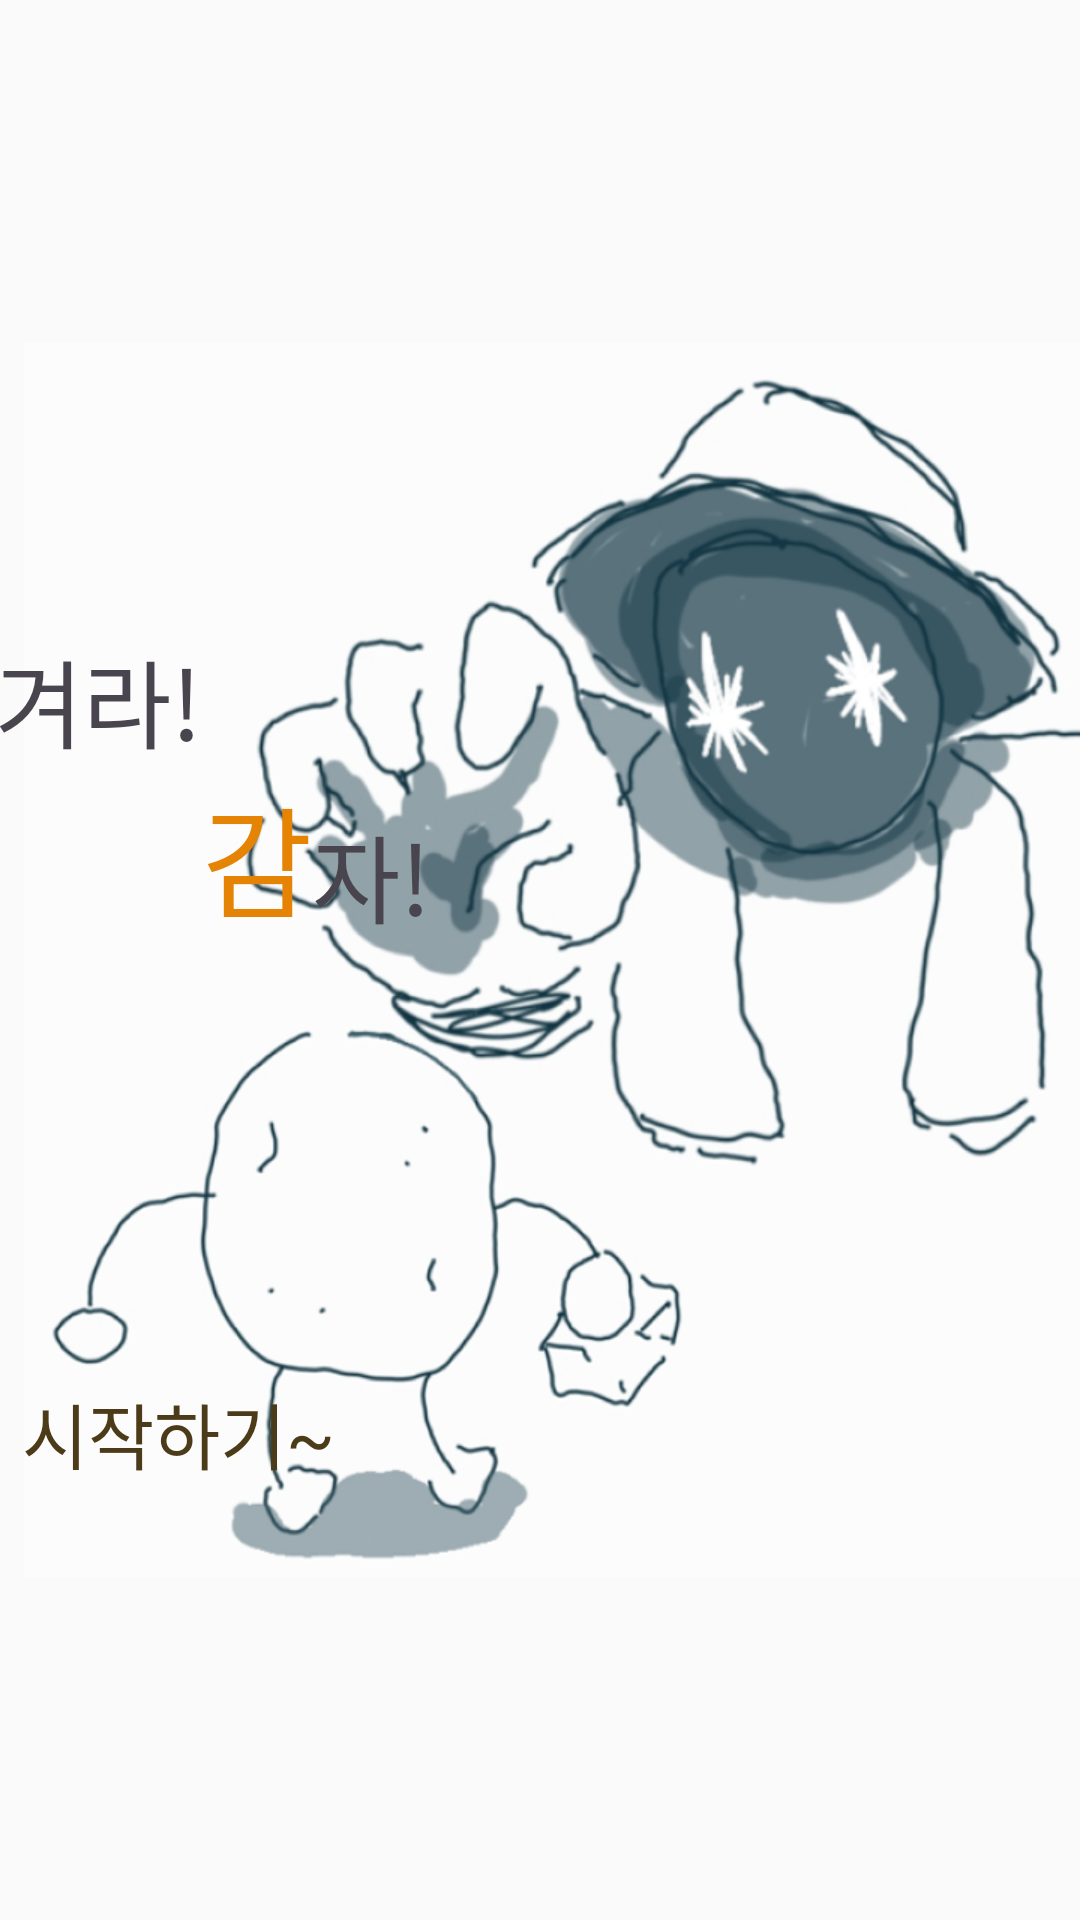

Layout XML and referenced resources for this Android screen:
<!-- AndroidManifest.xml: application theme Theme.FWP -->
<!-- res/layout/activity_main.xml -->
<?xml version="1.0" encoding="utf-8"?>
<androidx.constraintlayout.widget.ConstraintLayout xmlns:android="http://schemas.android.com/apk/res/android"
    xmlns:app="http://schemas.android.com/apk/res-auto"
    xmlns:tools="http://schemas.android.com/tools"
    android:id="@+id/main"
    android:layout_width="match_parent"
    android:layout_height="match_parent"
    android:background="#FAFAFA"
    tools:context=".MainActivity">

    <ImageView
        android:id="@+id/imageView"
        android:layout_width="352dp"
        android:layout_height="match_parent"
        android:src="@drawable/title_img"
        app:layout_constraintEnd_toEndOf="parent" />

    <androidx.constraintlayout.widget.ConstraintLayout
        android:id="@id/title"
        android:layout_width="wrap_content"
        android:layout_height="wrap_content"
        app:layout_constraintBottom_toBottomOf="parent"
        app:layout_constraintEnd_toStartOf="@+id/imageView"
        app:layout_constraintHorizontal_bias="0.517"
        app:layout_constraintStart_toStartOf="parent"
        app:layout_constraintTop_toTopOf="parent"
        app:layout_constraintVertical_bias="0.3">

        <TextView
            android:id="@+id/text_title_ssa"
            android:layout_width="wrap_content"
            android:layout_height="wrap_content"
            android:text="싸"
            android:textColor="@color/orange"
            android:textSize="40sp"
            app:layout_constraintStart_toStartOf="parent"
            app:layout_constraintTop_toTopOf="parent" />

        <TextView
            android:id="@+id/text_title_wora"
            android:layout_width="wrap_content"
            android:layout_height="wrap_content"
            android:text="워라!"
            android:textSize="32sp"
            app:layout_constraintBottom_toBottomOf="@+id/text_title_ssa"
            app:layout_constraintStart_toEndOf="@+id/text_title_ssa" />

        <TextView
            android:id="@+id/text_title_ee"
            android:layout_width="wrap_content"
            android:layout_height="wrap_content"
            android:text="이"
            android:textColor="@color/orange"
            android:textSize="40sp"
            app:layout_constraintStart_toEndOf="@+id/text_title_wora"
            app:layout_constraintTop_toBottomOf="@+id/text_title_wora" />

        <TextView
            android:id="@+id/text_title_gyeora"
            android:layout_width="wrap_content"
            android:layout_height="wrap_content"
            android:text="겨라!"
            android:textSize="32sp"
            app:layout_constraintBottom_toBottomOf="@+id/text_title_ee"
            app:layout_constraintStart_toEndOf="@+id/text_title_ee" />

        <TextView
            android:id="@+id/text_title_gam"
            android:layout_width="wrap_content"
            android:layout_height="wrap_content"
            android:text="감"
            android:textColor="@color/orange"
            android:textSize="40sp"
            app:layout_constraintStart_toEndOf="@+id/text_title_gyeora"
            app:layout_constraintTop_toBottomOf="@+id/text_title_gyeora" />

        <TextView
            android:id="@+id/textView4"
            android:layout_width="wrap_content"
            android:layout_height="wrap_content"
            android:text="자!"
            android:textSize="32sp"
            app:layout_constraintBottom_toBottomOf="@+id/text_title_gam"
            app:layout_constraintStart_toEndOf="@+id/text_title_gam" />
    </androidx.constraintlayout.widget.ConstraintLayout>

    <TextView
        android:id="@+id/touchTostart"
        android:layout_width="wrap_content"
        android:layout_height="wrap_content"
        android:text="~터치해서 시작하기~"
        android:textColor="@color/potato_darker"
        android:textSize="24sp"
        app:layout_constraintBottom_toBottomOf="parent"
        app:layout_constraintEnd_toStartOf="@+id/imageView"
        app:layout_constraintStart_toStartOf="parent"
        app:layout_constraintTop_toBottomOf="@+id/title" />





</androidx.constraintlayout.widget.ConstraintLayout>
<!-- resources referenced by this layout -->
<resources>
  <color name="orange">#FFE58404</color>
  <color name="potato_darker">#FF4B3B19</color>
  <!-- drawable title_img: png bitmap (drawable, 245489 bytes) -->
  <style name="Theme.FWP" parent="Base.Theme.FWP" />
  <style name="Base.Theme.FWP" parent="Theme.Material3.DayNight.NoActionBar">
          
          
      </style>
</resources>
